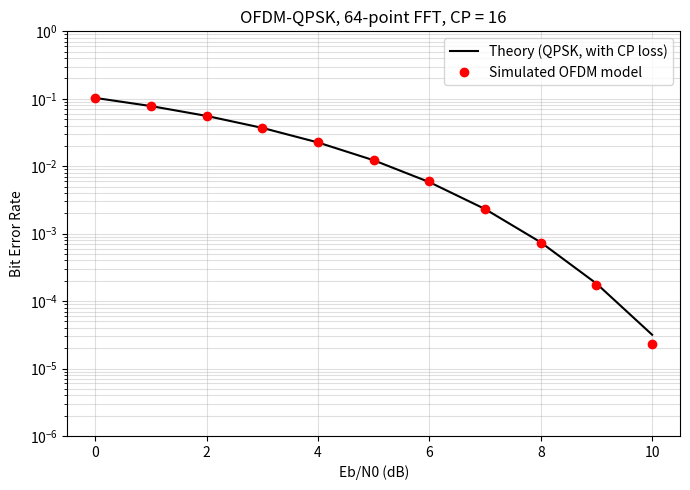

This chart was generated by the following Python code:
"""
OFDM Baseband Modem - Python Golden Reference Model
Project : OFDM Baseband Modem on FPGA, RTL-to-GDSII
Week 1  : Floating-point model + BER vs Eb/N0 verification

Chain:
  bits -> QPSK mapper -> IFFT (64) -> add cyclic prefix -> add preamble
       -> AWGN channel
       -> frame sync (preamble correlation) -> remove CP -> FFT -> QPSK demapper -> bits

This model is the "golden reference": later every Verilog block is checked
against the outputs of the matching function in this file.
"""

import numpy as np
import matplotlib.pyplot as plt
from scipy.special import erfc

# ---------------- System parameters ----------------
N_FFT = 64          # number of subcarriers (FFT size)
N_CP = 16           # cyclic prefix length (1/4 of symbol)
BITS_PER_SYM = 2    # QPSK -> 2 bits per subcarrier
N_SYMBOLS = 200     # OFDM symbols per frame
RNG = np.random.default_rng(42)


# ---------------- Transmitter blocks ----------------
def qpsk_map(bits):
    """Gray-coded QPSK: bit pair (b0,b1) -> ((1-2*b0) + j(1-2*b1)) / sqrt(2)."""
    b = bits.reshape(-1, 2)
    return ((1 - 2 * b[:, 0]) + 1j * (1 - 2 * b[:, 1])) / np.sqrt(2)


def ofdm_modulate(symbols):
    """Map QPSK symbols onto subcarriers and apply IFFT (one row = one OFDM symbol)."""
    grid = symbols.reshape(-1, N_FFT)
    return np.fft.ifft(grid, axis=1) * np.sqrt(N_FFT)   # unitary scaling keeps power = 1


def add_cyclic_prefix(time_syms):
    """Copy the last N_CP samples of each symbol to its front (protects against multipath / ISI)."""
    return np.hstack([time_syms[:, -N_CP:], time_syms])


def make_preamble():
    """Known preamble: two identical halves of a QPSK sequence, used for frame sync."""
    half = qpsk_map(RNG.integers(0, 2, N_FFT))           # 32 QPSK symbols
    return np.tile(np.fft.ifft(half) * np.sqrt(N_FFT // 2), 2)


PREAMBLE = make_preamble()


def transmitter(bits):
    syms = qpsk_map(bits)
    tx = add_cyclic_prefix(ofdm_modulate(syms)).ravel()
    return np.concatenate([PREAMBLE, tx])


# ---------------- Channel ----------------
def awgn(signal, ebn0_db, delay=0):
    """Add white Gaussian noise for a given Eb/N0, plus an unknown start delay."""
    ebn0 = 10 ** (ebn0_db / 10)
    # energy per bit after CP overhead: each data sample carries power 1
    eb = (N_FFT + N_CP) / (N_FFT * BITS_PER_SYM)
    n0 = eb / ebn0
    sig = np.concatenate([np.zeros(delay, complex), signal, np.zeros(10, complex)])
    noise = np.sqrt(n0 / 2) * (RNG.standard_normal(sig.size) + 1j * RNG.standard_normal(sig.size))
    return sig + noise


# ---------------- Receiver blocks ----------------
def frame_sync(rx, search=200):
    """Find frame start by cross-correlating with the known preamble."""
    corr = np.abs(np.correlate(rx[: search + PREAMBLE.size], PREAMBLE, mode="valid"))
    return int(np.argmax(corr))


def remove_cyclic_prefix(rx_data):
    blocks = rx_data[: N_SYMBOLS * (N_FFT + N_CP)].reshape(-1, N_FFT + N_CP)
    return blocks[:, N_CP:]


def ofdm_demodulate(time_syms):
    return (np.fft.fft(time_syms, axis=1) / np.sqrt(N_FFT)).ravel()


def qpsk_demap(symbols):
    """Hard decision: sign of real part -> b0, sign of imaginary part -> b1."""
    bits = np.empty(symbols.size * 2, dtype=int)
    bits[0::2] = (symbols.real < 0).astype(int)
    bits[1::2] = (symbols.imag < 0).astype(int)
    return bits


def receiver(rx):
    start = frame_sync(rx) + PREAMBLE.size
    data = remove_cyclic_prefix(rx[start:])
    return qpsk_demap(ofdm_demodulate(data)), start


# ---------------- Simulation ----------------
def run_ber(ebn0_list, frames=20):
    ber = []
    for ebn0 in ebn0_list:
        errors = total = 0
        for _ in range(frames):
            bits = RNG.integers(0, 2, N_SYMBOLS * N_FFT * BITS_PER_SYM)
            delay = int(RNG.integers(0, 100))            # receiver does not know this
            rx_bits, _ = receiver(awgn(transmitter(bits), ebn0, delay))
            errors += np.count_nonzero(rx_bits != bits)
            total += bits.size
        ber.append(max(errors / total, 1e-7))
        print(f"Eb/N0 = {ebn0:4.1f} dB   BER = {errors / total:.2e}   ({errors} errors)")
    return np.array(ber)


def theory_qpsk_ber(ebn0_db):
    """Theoretical QPSK BER in AWGN, with CP energy loss included."""
    loss = N_FFT / (N_FFT + N_CP)
    return 0.5 * erfc(np.sqrt(10 ** (np.asarray(ebn0_db) / 10) * loss))


if __name__ == "__main__":
    # 1. Noise-free sanity check: output must equal input exactly
    bits = RNG.integers(0, 2, N_SYMBOLS * N_FFT * BITS_PER_SYM)
    rx_bits, start = receiver(awgn(transmitter(bits), 100, delay=37))
    print(f"Sanity check: sync found frame at sample {start - PREAMBLE.size} (true 37), "
          f"bit errors = {np.count_nonzero(rx_bits != bits)}\n")

    # 2. BER vs Eb/N0
    ebn0_db = np.arange(0, 11, 1)
    sim = run_ber(ebn0_db)
    theory = theory_qpsk_ber(ebn0_db)

    plt.figure(figsize=(7, 5))
    plt.semilogy(ebn0_db, theory, "k-", label="Theory (QPSK, with CP loss)")
    plt.semilogy(ebn0_db, sim, "ro", label="Simulated OFDM model")
    plt.grid(True, which="both", alpha=0.4)
    plt.xlabel("Eb/N0 (dB)")
    plt.ylabel("Bit Error Rate")
    plt.title(f"OFDM-QPSK, {N_FFT}-point FFT, CP = {N_CP}")
    plt.legend()
    plt.ylim(1e-6, 1)
    plt.tight_layout()
    plt.savefig("ber_curve.png", dpi=150)
    print("\nSaved BER plot to ber_curve.png")
